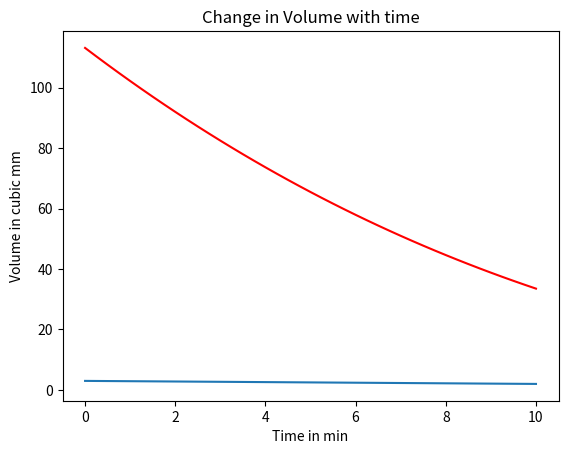

Reproduce this figure in Python.
import matplotlib.pyplot as plt
import numpy as np
k=0.1
g=10
step_size=0.25            # Step Size
start_time=0
end_time=10
time=np.arange(start_time,end_time+0.25,step_size)
radius=[3]
for i in range(len(time)-1):
    new_radius=radius[i] - k*step_size
    radius.append(new_radius)
radius=np.array(radius)
volume=(4/3)*(np.pi)*radius**3

avg_evaporation_rate= (radius[-1]-radius[0])/end_time
print("The radius array \n",radius)
print("\nTHe volume array\n",volume)
plt.plot(time,radius)
plt.xlabel("Time in min")
plt.ylabel("Radius in mm")
plt.title("Change in Radius with time")
plt.show()

plt.plot(time,volume,'red')
plt.xlabel("Time in min")
plt.ylabel("Volume in cubic mm")
plt.title("Change in Volume with time")
plt.show()

print("\nThe final radius is " , round(radius[-1],2))
print("The final volume is ", round(volume[-1],2))
print("The average evapotation rate(Change in radius/Total Time) is ", round(avg_evaporation_rate,2))